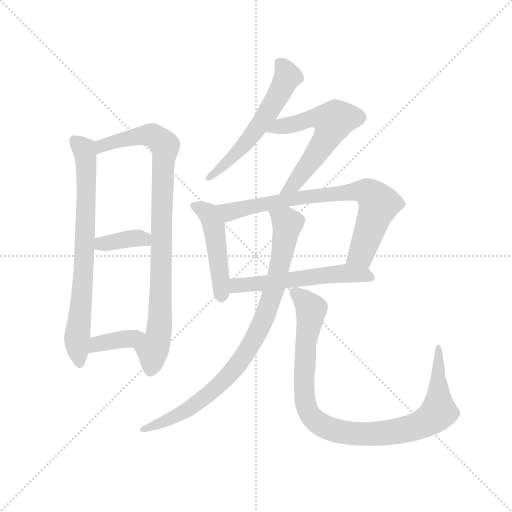
t = 0.00 s
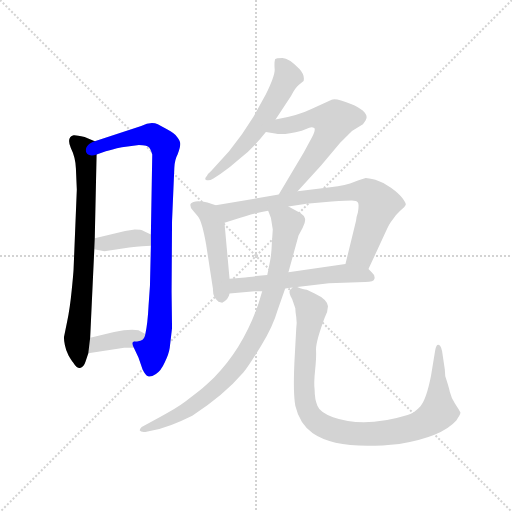
t = 1.73 s
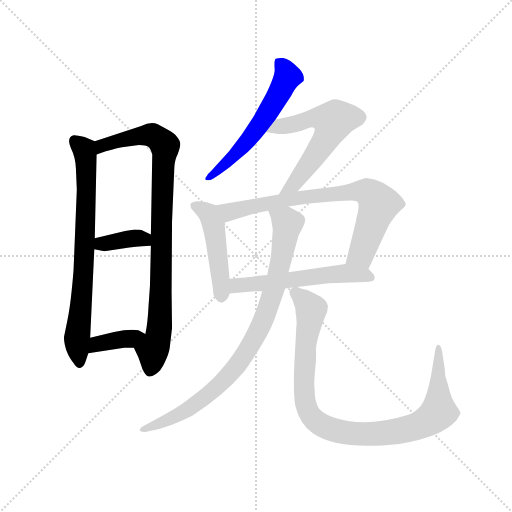
t = 3.46 s
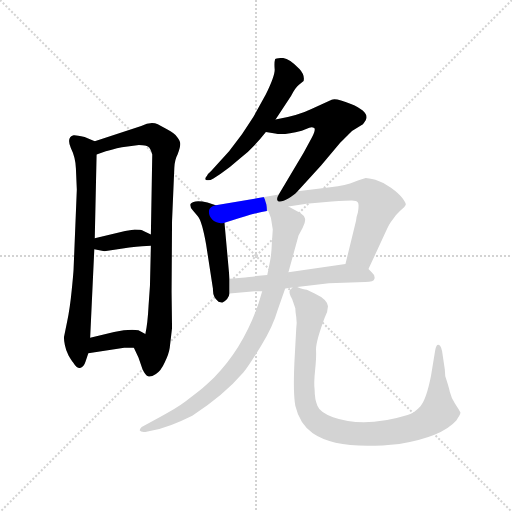
t = 5.19 s
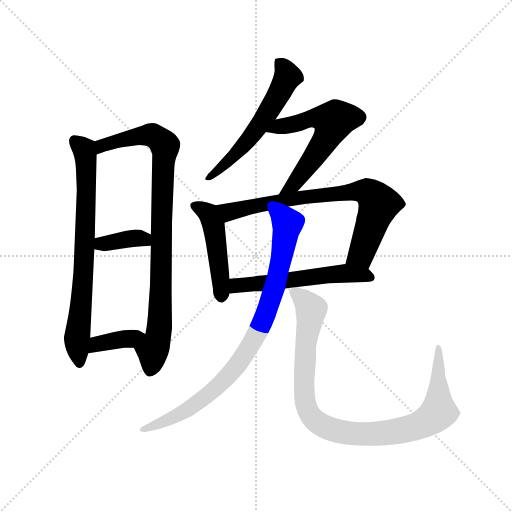
t = 6.91 s
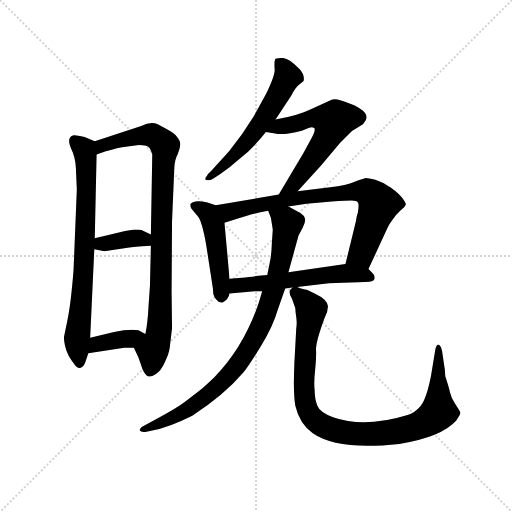
t = 8.64 s

The animated SVG that drew these frames (rendered in a browser with its animation timeline set to each time). Animation: 11 CSS @keyframes rules; one cycle of 8.64 s.

<svg version="1.1" viewBox="0 0 1024 1024" xmlns="http://www.w3.org/2000/svg">
  <g stroke="lightgray" stroke-dasharray="1,1" stroke-width="1" transform="scale(4, 4)">
    <line x1="0" y1="0" x2="256" y2="256"></line>
    <line x1="256" y1="0" x2="0" y2="256"></line>
    <line x1="128" y1="0" x2="128" y2="256"></line>
    <line x1="0" y1="128" x2="256" y2="128"></line>
  </g>
  <g transform="scale(0.92, -0.92) translate(60, -850)">
    <style type="text/css">
      
        @keyframes keyframes0 {
          from {
            stroke: blue;
            stroke-dashoffset: 750;
            stroke-width: 128;
          }
          71% {
            animation-timing-function: step-end;
            stroke: blue;
            stroke-dashoffset: 0;
            stroke-width: 128;
          }
          to {
            stroke: black;
            stroke-width: 1024;
          }
        }
        #make-me-a-hanzi-animation-0 {
          animation: keyframes0 0.8603515625s both;
          animation-delay: 0s;
          animation-timing-function: linear;
        }
      
        @keyframes keyframes1 {
          from {
            stroke: blue;
            stroke-dashoffset: 912;
            stroke-width: 128;
          }
          75% {
            animation-timing-function: step-end;
            stroke: blue;
            stroke-dashoffset: 0;
            stroke-width: 128;
          }
          to {
            stroke: black;
            stroke-width: 1024;
          }
        }
        #make-me-a-hanzi-animation-1 {
          animation: keyframes1 0.9921875s both;
          animation-delay: 0.8603515625s;
          animation-timing-function: linear;
        }
      
        @keyframes keyframes2 {
          from {
            stroke: blue;
            stroke-dashoffset: 371;
            stroke-width: 128;
          }
          55% {
            animation-timing-function: step-end;
            stroke: blue;
            stroke-dashoffset: 0;
            stroke-width: 128;
          }
          to {
            stroke: black;
            stroke-width: 1024;
          }
        }
        #make-me-a-hanzi-animation-2 {
          animation: keyframes2 0.5519205729166666s both;
          animation-delay: 1.8525390625s;
          animation-timing-function: linear;
        }
      
        @keyframes keyframes3 {
          from {
            stroke: blue;
            stroke-dashoffset: 376;
            stroke-width: 128;
          }
          55% {
            animation-timing-function: step-end;
            stroke: blue;
            stroke-dashoffset: 0;
            stroke-width: 128;
          }
          to {
            stroke: black;
            stroke-width: 1024;
          }
        }
        #make-me-a-hanzi-animation-3 {
          animation: keyframes3 0.5559895833333334s both;
          animation-delay: 2.4044596354166665s;
          animation-timing-function: linear;
        }
      
        @keyframes keyframes4 {
          from {
            stroke: blue;
            stroke-dashoffset: 574;
            stroke-width: 128;
          }
          65% {
            animation-timing-function: step-end;
            stroke: blue;
            stroke-dashoffset: 0;
            stroke-width: 128;
          }
          to {
            stroke: black;
            stroke-width: 1024;
          }
        }
        #make-me-a-hanzi-animation-4 {
          animation: keyframes4 0.7171223958333334s both;
          animation-delay: 2.96044921875s;
          animation-timing-function: linear;
        }
      
        @keyframes keyframes5 {
          from {
            stroke: blue;
            stroke-dashoffset: 595;
            stroke-width: 128;
          }
          66% {
            animation-timing-function: step-end;
            stroke: blue;
            stroke-dashoffset: 0;
            stroke-width: 128;
          }
          to {
            stroke: black;
            stroke-width: 1024;
          }
        }
        #make-me-a-hanzi-animation-5 {
          animation: keyframes5 0.7342122395833334s both;
          animation-delay: 3.6775716145833335s;
          animation-timing-function: linear;
        }
      
        @keyframes keyframes6 {
          from {
            stroke: blue;
            stroke-dashoffset: 474;
            stroke-width: 128;
          }
          61% {
            animation-timing-function: step-end;
            stroke: blue;
            stroke-dashoffset: 0;
            stroke-width: 128;
          }
          to {
            stroke: black;
            stroke-width: 1024;
          }
        }
        #make-me-a-hanzi-animation-6 {
          animation: keyframes6 0.6357421875s both;
          animation-delay: 4.411783854166667s;
          animation-timing-function: linear;
        }
      
        @keyframes keyframes7 {
          from {
            stroke: blue;
            stroke-dashoffset: 766;
            stroke-width: 128;
          }
          71% {
            animation-timing-function: step-end;
            stroke: blue;
            stroke-dashoffset: 0;
            stroke-width: 128;
          }
          to {
            stroke: black;
            stroke-width: 1024;
          }
        }
        #make-me-a-hanzi-animation-7 {
          animation: keyframes7 0.8733723958333334s both;
          animation-delay: 5.047526041666667s;
          animation-timing-function: linear;
        }
      
        @keyframes keyframes8 {
          from {
            stroke: blue;
            stroke-dashoffset: 563;
            stroke-width: 128;
          }
          65% {
            animation-timing-function: step-end;
            stroke: blue;
            stroke-dashoffset: 0;
            stroke-width: 128;
          }
          to {
            stroke: black;
            stroke-width: 1024;
          }
        }
        #make-me-a-hanzi-animation-8 {
          animation: keyframes8 0.7081705729166666s both;
          animation-delay: 5.9208984375s;
          animation-timing-function: linear;
        }
      
        @keyframes keyframes9 {
          from {
            stroke: blue;
            stroke-dashoffset: 880;
            stroke-width: 128;
          }
          74% {
            animation-timing-function: step-end;
            stroke: blue;
            stroke-dashoffset: 0;
            stroke-width: 128;
          }
          to {
            stroke: black;
            stroke-width: 1024;
          }
        }
        #make-me-a-hanzi-animation-9 {
          animation: keyframes9 0.9661458333333334s both;
          animation-delay: 6.629069010416667s;
          animation-timing-function: linear;
        }
      
        @keyframes keyframes10 {
          from {
            stroke: blue;
            stroke-dashoffset: 977;
            stroke-width: 128;
          }
          76% {
            animation-timing-function: step-end;
            stroke: blue;
            stroke-dashoffset: 0;
            stroke-width: 128;
          }
          to {
            stroke: black;
            stroke-width: 1024;
          }
        }
        #make-me-a-hanzi-animation-10 {
          animation: keyframes10 1.0450846354166667s both;
          animation-delay: 7.59521484375s;
          animation-timing-function: linear;
        }
      
    </style>
    
      <path d="M 105 484 L 107 438 L 100 266 Q 100 261 96 220 Q 92 179 86 151 L 79 117 Q 79 111 81 100 Q 83 89 89 77 Q 96 65 99 62 Q 107 49 114 50 Q 122 51 126 64 L 132 82 L 136 116 L 145 308 L 146 332 L 150 514 C 151 541 151 541 146 543 L 124 552 Q 104 557 100 556 Q 84 552 94 528 Q 104 508 105 484 Z" fill="lightgray"></path>
    
      <path d="M 231 94 L 241 73 L 250 47 Q 257 33 262 32 Q 268 30 279 37 Q 290 44 298 62 Q 307 80 309 94 L 314 137 L 313 216 L 314 369 L 319 486 Q 320 503 326 514 Q 332 530 332 537 Q 332 543 325 552 Q 319 561 305 568 L 283 580 Q 268 587 247 576 L 146 543 C 117 534 122 504 150 514 L 170 521 Q 182 525 205 530 L 242 535 Q 258 535 264 530 Q 269 524 271 514 L 268 340 L 268 316 L 266 229 L 263 186 Q 261 147 256 124 C 251 94 218 121 231 94 Z" fill="lightgray"></path>
    
      <path d="M 145 308 L 167 304 L 221 312 Q 253 316 268 316 C 298 317 295 327 268 340 L 252 348 Q 247 351 233 351 L 212 348 L 146 332 C 117 325 115 313 145 308 Z" fill="lightgray"></path>
    
      <path d="M 132 82 L 210 94 L 231 94 C 261 94 282 110 256 124 L 241 132 Q 220 135 188 128 L 136 116 C 107 109 102 77 132 82 Z" fill="lightgray"></path>
    
      <path d="M 539 590 L 573 642 Q 582 660 590 666 L 600 674 Q 603 687 591 700 Q 568 724 554 724 Q 540 724 538 721 Q 536 714 537 701 Q 539 688 518 645 L 491 596 L 466 558 L 438 521 L 399 478 Q 392 472 390 468 Q 381 458 393 458 Q 397 458 404 462 L 419 472 Q 440 486 461 505 Q 489 526 518 563 L 539 590 Z" fill="lightgray"></path>
    
      <path d="M 587 434 L 638 490 L 680 540 Q 704 565 706 566 L 729 580 Q 737 590 737 595 Q 737 610 703 624 Q 669 638 661 633 L 617 613 Q 589 599 539 590 C 510 584 488 567 518 563 L 538 560 Q 555 555 596 566 Q 611 572 615 573 Q 619 574 623 572 Q 627 569 618 551 L 600 518 L 546 427 C 531 401 567 412 587 434 Z" fill="lightgray"></path>
    
      <path d="M 409 404 L 391 410 Q 376 413 365 412 Q 355 410 354 406 Q 353 399 359 393 L 370 380 Q 379 370 388 319 L 403 222 Q 402 204 415 194 L 423 192 Q 437 199 439 212 L 439 244 L 428 366 C 425 396 425 399 409 404 Z" fill="lightgray"></path>
    
      <path d="M 741 265 L 778 345 Q 786 364 793 372 Q 799 382 810 392 Q 821 401 822 405 Q 823 408 815 419 Q 808 429 790 442 Q 772 454 756 459 Q 740 463 735 463 Q 730 462 711 455 Q 693 447 658 443 L 587 434 L 546 427 L 409 404 C 379 399 399 357 428 366 L 447 372 Q 495 388 523 392 L 567 401 L 606 407 L 661 412 Q 696 414 705 414 Q 715 414 718 410 Q 721 406 718 388 Q 714 376 714 370 L 691 276 C 684 247 728 238 741 265 Z" fill="lightgray"></path>
    
      <path d="M 586 226 L 655 234 L 734 237 Q 753 237 754 244 Q 756 251 748 258 L 741 265 C 725 281 721 280 691 276 L 567 258 L 521 252 L 496 250 Q 492 248 473 247 L 439 244 C 409 241 409 209 439 212 L 494 217 L 510 217 L 560 223 L 576 225 L 586 226 Z" fill="lightgray"></path>
    
      <path d="M 510 217 L 502 190 Q 469 94 406 30 Q 384 9 374 1 L 343 -23 Q 322 -39 283 -59 L 248 -78 Q 243 -83 244 -86 Q 246 -90 256 -89 L 271 -86 Q 306 -80 358 -54 Q 427 -9 469 40 Q 483 58 508 99 Q 533 139 544 177 L 560 223 L 567 258 L 589 338 L 598 355 Q 605 369 603 375 Q 602 381 593 387 L 567 401 C 541 415 513 420 523 392 L 529 376 L 533 351 L 531 322 Q 530 295 527 282 L 521 252 L 510 217 Z" fill="lightgray"></path>
    
      <path d="M 908 32 L 907 47 L 901 87 Q 899 96 897 98 Q 889 106 886 88 L 877 33 Q 867 -18 854 -33 Q 841 -48 826 -52 Q 732 -81 664 -57 Q 635 -46 630 -32 Q 624 -18 624 2 Q 622 17 625 45 Q 628 73 627 91 Q 627 109 646 160 Q 653 173 653 184 Q 652 199 624 212 L 607 220 Q 600 220 586 226 C 577 229 577 229 576 225 L 571 220 Q 566 215 575 200 L 582 180 Q 582 174 584 161 Q 586 147 584 136 L 580 62 Q 577 -5 582 -32 Q 591 -71 620 -92 Q 675 -130 808 -115 Q 900 -100 932 -64 Q 941 -51 941 -47 Q 937 -39 929 -27 Q 921 -15 918 -2 Q 915 11 908 32 Z" fill="lightgray"></path>
    
    
      <clipPath id="make-me-a-hanzi-clip-0">
        <path d="M 105 484 L 107 438 L 100 266 Q 100 261 96 220 Q 92 179 86 151 L 79 117 Q 79 111 81 100 Q 83 89 89 77 Q 96 65 99 62 Q 107 49 114 50 Q 122 51 126 64 L 132 82 L 136 116 L 145 308 L 146 332 L 150 514 C 151 541 151 541 146 543 L 124 552 Q 104 557 100 556 Q 84 552 94 528 Q 104 508 105 484 Z"></path>
      </clipPath>
      <path clip-path="url(#make-me-a-hanzi-clip-0)" d="M 103 543 L 123 525 L 128 461 L 122 257 L 107 109 L 113 59" fill="none" id="make-me-a-hanzi-animation-0" stroke-dasharray="622 1244" stroke-linecap="round"></path>
    
      <clipPath id="make-me-a-hanzi-clip-1">
        <path d="M 231 94 L 241 73 L 250 47 Q 257 33 262 32 Q 268 30 279 37 Q 290 44 298 62 Q 307 80 309 94 L 314 137 L 313 216 L 314 369 L 319 486 Q 320 503 326 514 Q 332 530 332 537 Q 332 543 325 552 Q 319 561 305 568 L 283 580 Q 268 587 247 576 L 146 543 C 117 534 122 504 150 514 L 170 521 Q 182 525 205 530 L 242 535 Q 258 535 264 530 Q 269 524 271 514 L 268 340 L 268 316 L 266 229 L 263 186 Q 261 147 256 124 C 251 94 218 121 231 94 Z"></path>
      </clipPath>
      <path clip-path="url(#make-me-a-hanzi-clip-1)" d="M 153 522 L 162 533 L 186 542 L 262 557 L 276 554 L 299 533 L 287 145 L 265 42" fill="none" id="make-me-a-hanzi-animation-1" stroke-dasharray="784 1568" stroke-linecap="round"></path>
    
      <clipPath id="make-me-a-hanzi-clip-2">
        <path d="M 145 308 L 167 304 L 221 312 Q 253 316 268 316 C 298 317 295 327 268 340 L 252 348 Q 247 351 233 351 L 212 348 L 146 332 C 117 325 115 313 145 308 Z"></path>
      </clipPath>
      <path clip-path="url(#make-me-a-hanzi-clip-2)" d="M 152 314 L 160 320 L 238 333 L 262 322" fill="none" id="make-me-a-hanzi-animation-2" stroke-dasharray="243 486" stroke-linecap="round"></path>
    
      <clipPath id="make-me-a-hanzi-clip-3">
        <path d="M 132 82 L 210 94 L 231 94 C 261 94 282 110 256 124 L 241 132 Q 220 135 188 128 L 136 116 C 107 109 102 77 132 82 Z"></path>
      </clipPath>
      <path clip-path="url(#make-me-a-hanzi-clip-3)" d="M 139 87 L 152 102 L 250 121" fill="none" id="make-me-a-hanzi-animation-3" stroke-dasharray="248 496" stroke-linecap="round"></path>
    
      <clipPath id="make-me-a-hanzi-clip-4">
        <path d="M 539 590 L 573 642 Q 582 660 590 666 L 600 674 Q 603 687 591 700 Q 568 724 554 724 Q 540 724 538 721 Q 536 714 537 701 Q 539 688 518 645 L 491 596 L 466 558 L 438 521 L 399 478 Q 392 472 390 468 Q 381 458 393 458 Q 397 458 404 462 L 419 472 Q 440 486 461 505 Q 489 526 518 563 L 539 590 Z"></path>
      </clipPath>
      <path clip-path="url(#make-me-a-hanzi-clip-4)" d="M 543 716 L 555 706 L 565 684 L 541 635 L 473 537 L 397 465" fill="none" id="make-me-a-hanzi-animation-4" stroke-dasharray="446 892" stroke-linecap="round"></path>
    
      <clipPath id="make-me-a-hanzi-clip-5">
        <path d="M 587 434 L 638 490 L 680 540 Q 704 565 706 566 L 729 580 Q 737 590 737 595 Q 737 610 703 624 Q 669 638 661 633 L 617 613 Q 589 599 539 590 C 510 584 488 567 518 563 L 538 560 Q 555 555 596 566 Q 611 572 615 573 Q 619 574 623 572 Q 627 569 618 551 L 600 518 L 546 427 C 531 401 567 412 587 434 Z"></path>
      </clipPath>
      <path clip-path="url(#make-me-a-hanzi-clip-5)" d="M 524 566 L 622 593 L 664 587 L 653 554 L 624 510 L 578 448 L 552 432" fill="none" id="make-me-a-hanzi-animation-5" stroke-dasharray="467 934" stroke-linecap="round"></path>
    
      <clipPath id="make-me-a-hanzi-clip-6">
        <path d="M 409 404 L 391 410 Q 376 413 365 412 Q 355 410 354 406 Q 353 399 359 393 L 370 380 Q 379 370 388 319 L 403 222 Q 402 204 415 194 L 423 192 Q 437 199 439 212 L 439 244 L 428 366 C 425 396 425 399 409 404 Z"></path>
      </clipPath>
      <path clip-path="url(#make-me-a-hanzi-clip-6)" d="M 363 402 L 389 389 L 404 362 L 422 205" fill="none" id="make-me-a-hanzi-animation-6" stroke-dasharray="346 692" stroke-linecap="round"></path>
    
      <clipPath id="make-me-a-hanzi-clip-7">
        <path d="M 741 265 L 778 345 Q 786 364 793 372 Q 799 382 810 392 Q 821 401 822 405 Q 823 408 815 419 Q 808 429 790 442 Q 772 454 756 459 Q 740 463 735 463 Q 730 462 711 455 Q 693 447 658 443 L 587 434 L 546 427 L 409 404 C 379 399 399 357 428 366 L 447 372 Q 495 388 523 392 L 567 401 L 606 407 L 661 412 Q 696 414 705 414 Q 715 414 718 410 Q 721 406 718 388 Q 714 376 714 370 L 691 276 C 684 247 728 238 741 265 Z"></path>
      </clipPath>
      <path clip-path="url(#make-me-a-hanzi-clip-7)" d="M 417 400 L 438 390 L 597 420 L 737 433 L 764 407 L 725 297 L 699 281" fill="none" id="make-me-a-hanzi-animation-7" stroke-dasharray="638 1276" stroke-linecap="round"></path>
    
      <clipPath id="make-me-a-hanzi-clip-8">
        <path d="M 586 226 L 655 234 L 734 237 Q 753 237 754 244 Q 756 251 748 258 L 741 265 C 725 281 721 280 691 276 L 567 258 L 521 252 L 496 250 Q 492 248 473 247 L 439 244 C 409 241 409 209 439 212 L 494 217 L 510 217 L 560 223 L 576 225 L 586 226 Z"></path>
      </clipPath>
      <path clip-path="url(#make-me-a-hanzi-clip-8)" d="M 445 217 L 457 230 L 670 255 L 745 248" fill="none" id="make-me-a-hanzi-animation-8" stroke-dasharray="435 870" stroke-linecap="round"></path>
    
      <clipPath id="make-me-a-hanzi-clip-9">
        <path d="M 510 217 L 502 190 Q 469 94 406 30 Q 384 9 374 1 L 343 -23 Q 322 -39 283 -59 L 248 -78 Q 243 -83 244 -86 Q 246 -90 256 -89 L 271 -86 Q 306 -80 358 -54 Q 427 -9 469 40 Q 483 58 508 99 Q 533 139 544 177 L 560 223 L 567 258 L 589 338 L 598 355 Q 605 369 603 375 Q 602 381 593 387 L 567 401 C 541 415 513 420 523 392 L 529 376 L 533 351 L 531 322 Q 530 295 527 282 L 521 252 L 510 217 Z"></path>
      </clipPath>
      <path clip-path="url(#make-me-a-hanzi-clip-9)" d="M 531 390 L 562 368 L 564 357 L 537 225 L 517 165 L 486 102 L 450 48 L 403 1 L 343 -45 L 251 -84" fill="none" id="make-me-a-hanzi-animation-9" stroke-dasharray="752 1504" stroke-linecap="round"></path>
    
      <clipPath id="make-me-a-hanzi-clip-10">
        <path d="M 908 32 L 907 47 L 901 87 Q 899 96 897 98 Q 889 106 886 88 L 877 33 Q 867 -18 854 -33 Q 841 -48 826 -52 Q 732 -81 664 -57 Q 635 -46 630 -32 Q 624 -18 624 2 Q 622 17 625 45 Q 628 73 627 91 Q 627 109 646 160 Q 653 173 653 184 Q 652 199 624 212 L 607 220 Q 600 220 586 226 C 577 229 577 229 576 225 L 571 220 Q 566 215 575 200 L 582 180 Q 582 174 584 161 Q 586 147 584 136 L 580 62 Q 577 -5 582 -32 Q 591 -71 620 -92 Q 675 -130 808 -115 Q 900 -100 932 -64 Q 941 -51 941 -47 Q 937 -39 929 -27 Q 921 -15 918 -2 Q 915 11 908 32 Z"></path>
      </clipPath>
      <path clip-path="url(#make-me-a-hanzi-clip-10)" d="M 582 214 L 616 178 L 600 31 L 606 -34 L 630 -69 L 655 -82 L 723 -93 L 795 -90 L 846 -77 L 882 -57 L 894 -45 L 894 91" fill="none" id="make-me-a-hanzi-animation-10" stroke-dasharray="849 1698" stroke-linecap="round"></path>
    
  </g>
</svg>
